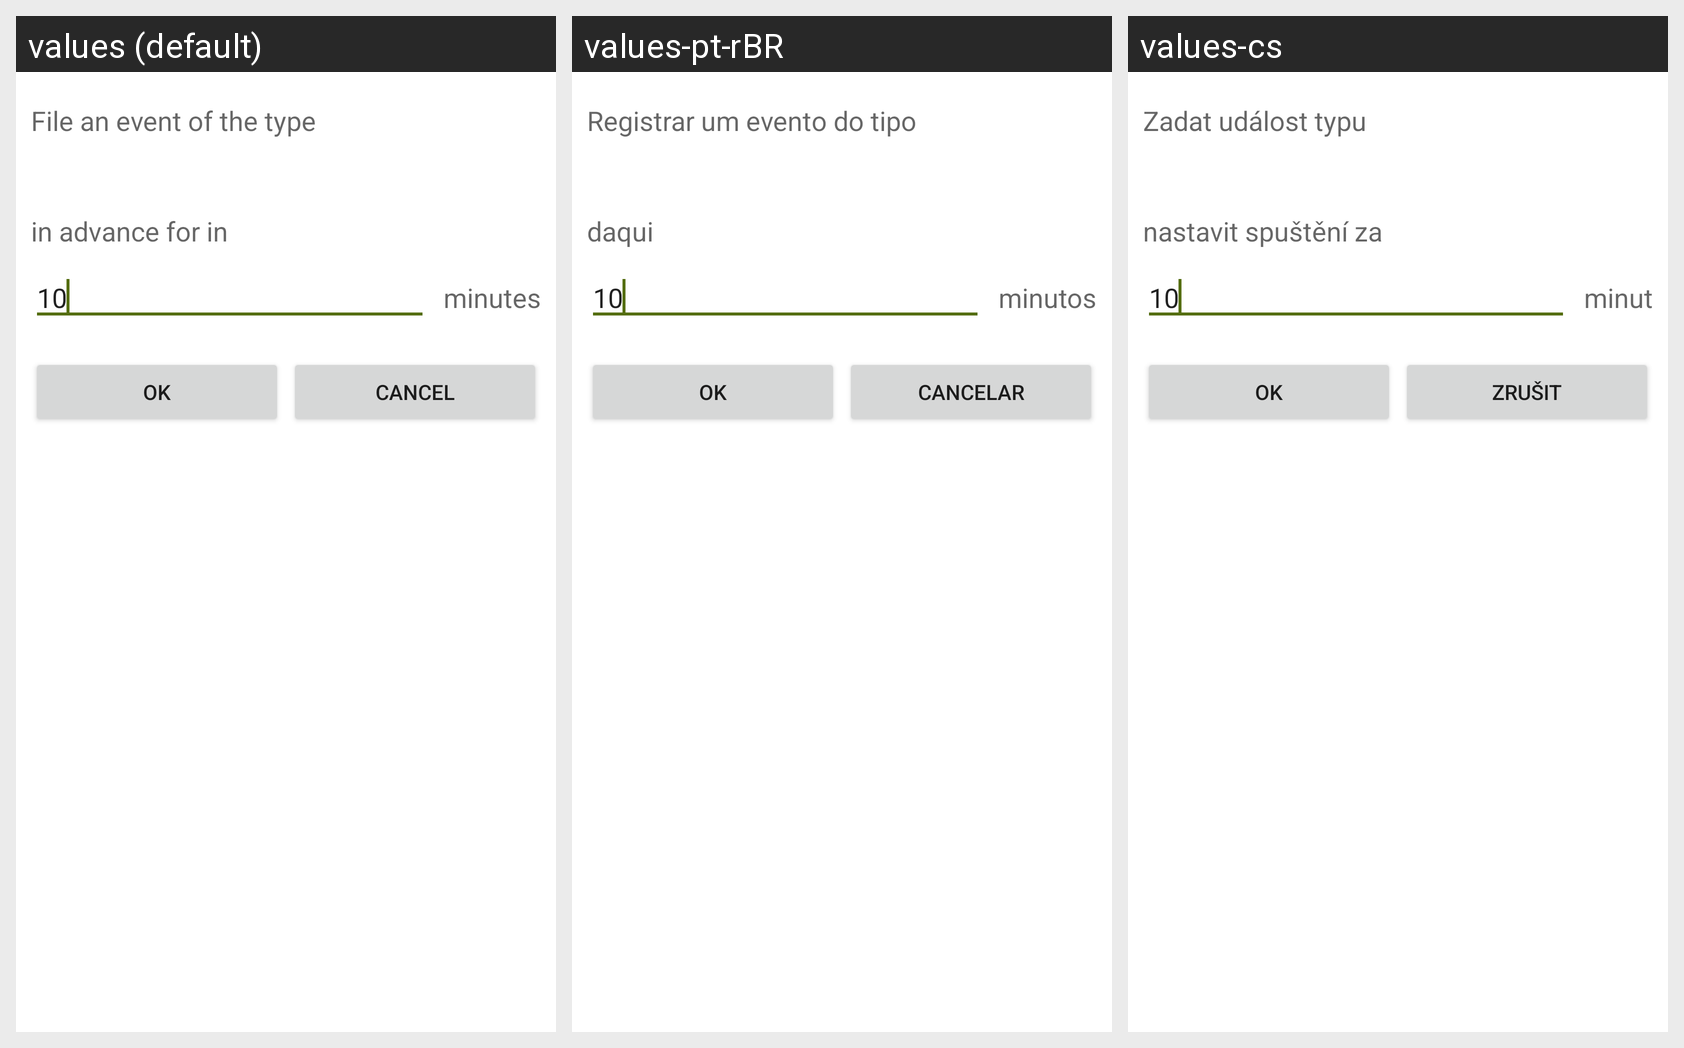

The Android screen above is rendered under several locales of the same app. Produce the string resources it draws, with the default and per-locale values.
Android screen res/layout/time_ahead.xml rendered under 3 locales, left to right: values (default), values-pt-rBR, values-cs. Device: Nexus 5 (rendered at 1080×1920; each locale shown at half size, 540×960, under a caption strip naming it); theme Theme.trackworktime.
Strings drawn on this screen, with the default value and each locale's value (text and hints the layout hard-codes, and strings that could not be matched under every locale, appear in the picture but are not listed):

timeAheadIntro
  values: File an event of the type
  values-pt-rBR: Registrar um evento do tipo
  values-cs: Zadat událost typu

timeAheadOutro
  values: in advance for in
  values-pt-rBR: daqui
  values-cs: nastavit spuštění za

minutes
  values: minutes
  values-pt-rBR: minutos
  values-cs: minut

ten
  values: 10
  values-pt-rBR: 10
  values-cs: 10

ok
  values: OK
  values-pt-rBR: OK
  values-cs: OK

cancel
  values: Cancel
  values-pt-rBR: Cancelar
  values-cs: Zrušit
